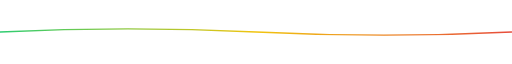
t = 0.00 s
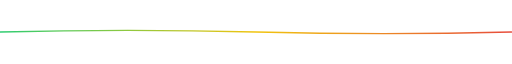
t = 0.38 s
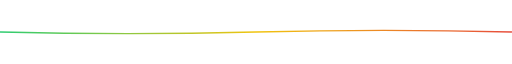
t = 1.13 s
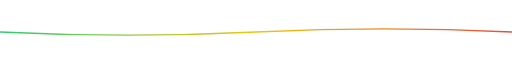
t = 1.50 s
t = 1.88 s: frame unchanged from t = 1.13 s, image omitted
t = 2.63 s: frame unchanged from t = 0.38 s, image omitted

The animated SVG that drew these frames (rendered in a browser with its animation timeline set to each time). Animation: 1 SMIL element (animate=1); one cycle of 3.00 s, repeats indefinitely.

<svg fill="none" viewBox="0 0 800 20" width="800" height="20" xmlns="http://www.w3.org/2000/svg">
  <path d="M0 10 Q 200 0, 400 10 T 800 10" stroke="url(#paint0_linear)" stroke-width="2" stroke-linecap="round">
    <animate attributeName="d" dur="3s" repeatCount="indefinite" values="M0 10 Q 200 0, 400 10 T 800 10; M0 10 Q 200 20, 400 10 T 800 10; M0 10 Q 200 0, 400 10 T 800 10" />
  </path>
  <defs>
    <linearGradient id="paint0_linear" x1="0" y1="10" x2="800" y2="10" gradientUnits="userSpaceOnUse">
      <stop stop-color="#2ECC71" />
      <stop offset="0.5" stop-color="#F1C40F" />
      <stop offset="1" stop-color="#E74C3C" />
    </linearGradient>
  </defs>
</svg>
